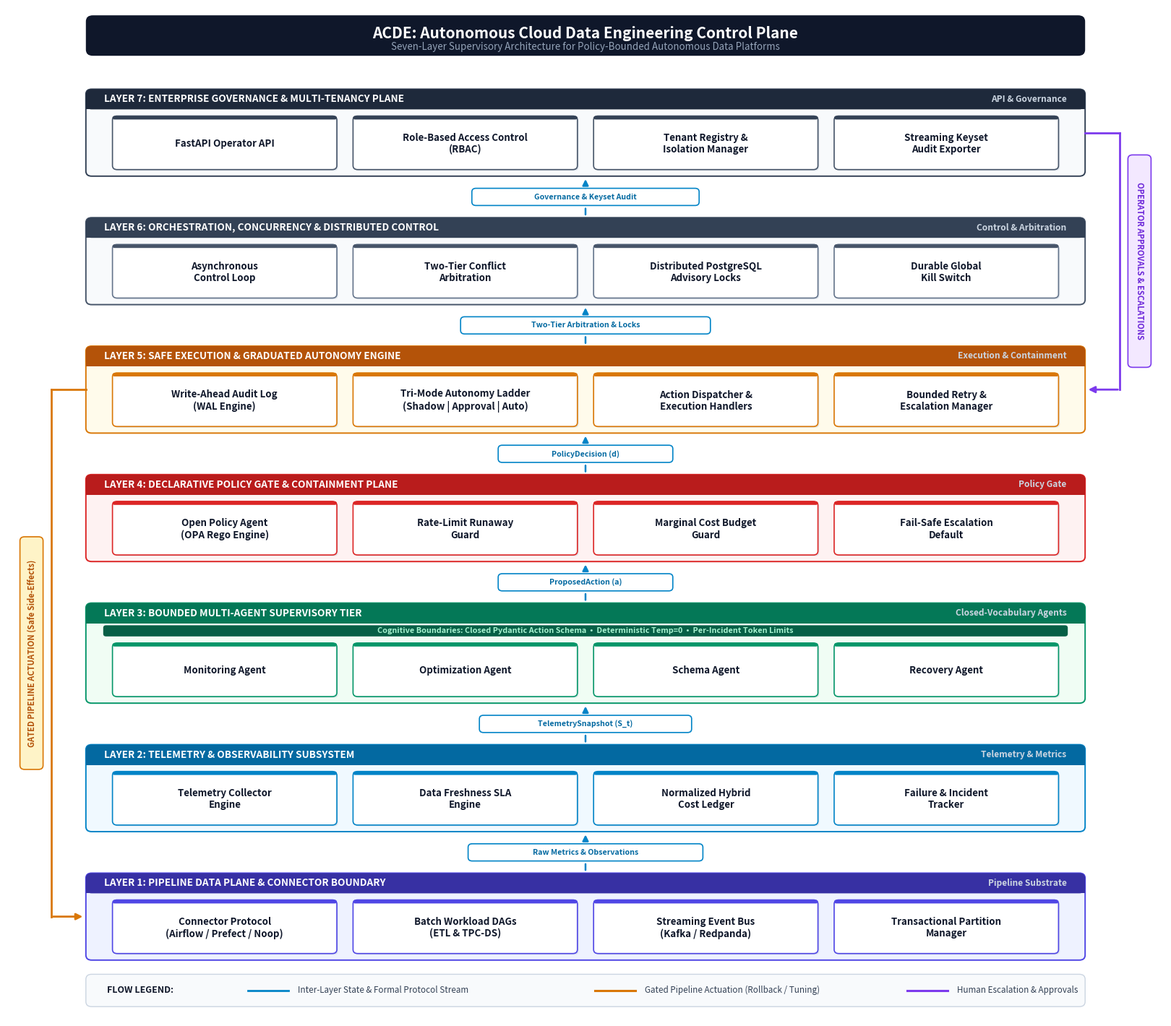

Write the Python code that produced this figure.
#!/usr/bin/env python3
"""
Generate a pristine, publication-grade 7-Layer System Architecture diagram
specifically designed for IEEE Transactions / Journal papers.

Features:
- Exactly 7 architectural layers (Layers 1-7) derived from the ACDE codebase.
- Uncluttered, minimalist card design: keeps strictly the component names in bold, legible typography.
- Perfectly balanced horizontal symmetry and margins.
- High-precision vector arrows with filled arrowheads and crisp flow badges.
- Professional IEEE publication color palette with high contrast.
- Clear data flow, policy boundary, lock arbitration, and side-effect actuation paths.
- Generates 300 DPI high-resolution PNG and vector PDF formatted for IEEE double-column width.
"""

import os
import shutil
import matplotlib
matplotlib.use("Agg")
import matplotlib.pyplot as plt
import matplotlib.patches as patches
from matplotlib.patches import FancyBboxPatch, FancyArrowPatch

def draw_7layer_architecture(
    output_png="docs/system_architecture_7layer.png",
    output_pdf="docs/system_architecture_7layer.pdf"
):
    os.makedirs(os.path.dirname(output_png) or ".", exist_ok=True)

    # 16 x 14.0 inches at 300 DPI (4800 x 4200 px)
    fig = plt.figure(figsize=(16, 14.0), dpi=300)
    ax = fig.add_axes([0, 0, 1, 1])
    ax.set_xlim(0, 100)
    ax.set_ylim(0, 100)
    ax.axis("off")

    # Clean white background
    ax.add_patch(patches.Rectangle((0, 0), 100, 100, facecolor="#FFFFFF", edgecolor="none"))

    # Color Palette per Layer - Distinct, sophisticated IEEE styling
    layer_theme = {
        7: {"bg": "#F8FAFC", "border": "#334155", "header": "#1E293B", "card_bg": "#FFFFFF", "card_border": "#475569"},
        6: {"bg": "#F8FAFC", "border": "#475569", "header": "#334155", "card_bg": "#FFFFFF", "card_border": "#64748B"},
        5: {"bg": "#FFFBEB", "border": "#D97706", "header": "#B45309", "card_bg": "#FFFFFF", "card_border": "#D97706"},
        4: {"bg": "#FEF2F2", "border": "#DC2626", "header": "#B91C1C", "card_bg": "#FFFFFF", "card_border": "#DC2626"},
        3: {"bg": "#F0FDF4", "border": "#059669", "header": "#047857", "card_bg": "#FFFFFF", "card_border": "#059669"},
        2: {"bg": "#F0F9FF", "border": "#0284C7", "header": "#0369A1", "card_bg": "#FFFFFF", "card_border": "#0284C7"},
        1: {"bg": "#EEF2FF", "border": "#4F46E5", "header": "#3730A3", "card_bg": "#FFFFFF", "card_border": "#4F46E5"},
    }

    # Symmetrical horizontal geometry
    container_x = 6.8
    container_w = 86.4
    card_w = 19.4
    card_spacing = 1.4
    cards_x_start = container_x + (container_w - (4 * card_w + 3 * card_spacing)) / 2

    # 1. Main Header Banner
    title_box = FancyBboxPatch((container_x, 95.2), container_w, 4.0,
                               boxstyle="round,pad=0,rounding_size=0.6",
                               facecolor="#0F172A", edgecolor="none", zorder=3)
    ax.add_patch(title_box)

    ax.text(50.0, 97.4, "ACDE: Autonomous Cloud Data Engineering Control Plane",
            ha="center", va="center", color="#FFFFFF", fontsize=15.0, fontweight="bold",
            fontfamily="sans-serif", zorder=4)
    ax.text(50.0, 96.1, "Seven-Layer Supervisory Architecture for Policy-Bounded Autonomous Data Platforms",
            ha="center", va="center", color="#94A3B8", fontsize=9.6, fontweight="normal",
            fontfamily="sans-serif", zorder=4)

    # Layer specifications (from top Layer 7 down to bottom Layer 1)
    layers_def = [
        {
            "num": 7,
            "title": "LAYER 7: ENTERPRISE GOVERNANCE & MULTI-TENANCY PLANE",
            "tag": "API & Governance",
            "height": 8.6,
            "cards": [
                "FastAPI Operator API",
                "Role-Based Access Control\n(RBAC)",
                "Tenant Registry &\nIsolation Manager",
                "Streaming Keyset\nAudit Exporter"
            ]
        },
        {
            "num": 6,
            "title": "LAYER 6: ORCHESTRATION, CONCURRENCY & DISTRIBUTED CONTROL",
            "tag": "Control & Arbitration",
            "height": 8.6,
            "cards": [
                "Asynchronous\nControl Loop",
                "Two-Tier Conflict\nArbitration",
                "Distributed PostgreSQL\nAdvisory Locks",
                "Durable Global\nKill Switch"
            ]
        },
        {
            "num": 5,
            "title": "LAYER 5: SAFE EXECUTION & GRADUATED AUTONOMY ENGINE",
            "tag": "Execution & Containment",
            "height": 8.6,
            "cards": [
                "Write-Ahead Audit Log\n(WAL Engine)",
                "Tri-Mode Autonomy Ladder\n(Shadow | Approval | Auto)",
                "Action Dispatcher &\nExecution Handlers",
                "Bounded Retry &\nEscalation Manager"
            ]
        },
        {
            "num": 4,
            "title": "LAYER 4: DECLARATIVE POLICY GATE & CONTAINMENT PLANE",
            "tag": "Policy Gate",
            "height": 8.6,
            "cards": [
                "Open Policy Agent\n(OPA Rego Engine)",
                "Rate-Limit Runaway\nGuard",
                "Marginal Cost Budget\nGuard",
                "Fail-Safe Escalation\nDefault"
            ]
        },
        {
            "num": 3,
            "title": "LAYER 3: BOUNDED MULTI-AGENT SUPERVISORY TIER",
            "tag": "Closed-Vocabulary Agents",
            "height": 9.9,
            "ribbon": "Cognitive Boundaries: Closed Pydantic Action Schema  •  Deterministic Temp=0  •  Per-Incident Token Limits",
            "cards": [
                "Monitoring Agent",
                "Optimization Agent",
                "Schema Agent",
                "Recovery Agent"
            ]
        },
        {
            "num": 2,
            "title": "LAYER 2: TELEMETRY & OBSERVABILITY SUBSYSTEM",
            "tag": "Telemetry & Metrics",
            "height": 8.6,
            "cards": [
                "Telemetry Collector\nEngine",
                "Data Freshness SLA\nEngine",
                "Normalized Hybrid\nCost Ledger",
                "Failure & Incident\nTracker"
            ]
        },
        {
            "num": 1,
            "title": "LAYER 1: PIPELINE DATA PLANE & CONNECTOR BOUNDARY",
            "tag": "Pipeline Substrate",
            "height": 8.6,
            "cards": [
                "Connector Protocol\n(Airflow / Prefect / Noop)",
                "Batch Workload DAGs\n(ETL & TPC-DS)",
                "Streaming Event Bus\n(Kafka / Redpanda)",
                "Transactional Partition\nManager"
            ]
        },
    ]

    inter_layer_gap = 4.1
    layer_positions = {}
    current_y = 5.8
    for ldef in reversed(layers_def):
        lnum = ldef["num"]
        layer_positions[lnum] = {
            "y": current_y,
            "h": ldef["height"]
        }
        current_y += ldef["height"] + inter_layer_gap

    # Draw Each Layer
    for ldef in layers_def:
        lnum = ldef["num"]
        ly = layer_positions[lnum]["y"]
        lh = layer_positions[lnum]["h"]
        theme = layer_theme[lnum]

        # Layer Outer Box
        container = FancyBboxPatch((container_x, ly), container_w, lh,
                                   boxstyle="round,pad=0,rounding_size=0.5",
                                   facecolor=theme["bg"], edgecolor=theme["border"],
                                   linewidth=1.4, zorder=1)
        ax.add_patch(container)

        # Layer Header Banner
        header_h = 2.0
        header_box = FancyBboxPatch((container_x, ly + lh - header_h), container_w, header_h,
                                    boxstyle="round,pad=0,rounding_size=0.5",
                                    facecolor=theme["header"], edgecolor="none", zorder=2)
        ax.add_patch(header_box)
        ax.add_patch(patches.Rectangle((container_x, ly + lh - header_h), container_w, 0.4,
                                       facecolor=theme["header"], edgecolor="none", zorder=2))

        # Header Title (Left) and Tag (Right)
        ax.text(container_x + 1.6, ly + lh - header_h/2, ldef["title"],
                ha="left", va="center", color="#FFFFFF", fontsize=9.8, fontweight="bold",
                fontfamily="sans-serif", zorder=3)
        ax.text(container_x + container_w - 1.6, ly + lh - header_h/2, ldef["tag"],
                ha="right", va="center", color="#CBD5E1", fontsize=8.6, fontweight="bold",
                fontfamily="sans-serif", zorder=3)

        # Cognitive Ribbon for Layer 3
        has_ribbon = "ribbon" in ldef
        ribbon_h = 1.1 if has_ribbon else 0
        if has_ribbon:
            ribbon_box = FancyBboxPatch((container_x + 1.5, ly + lh - header_h - 1.3), container_w - 3.0, ribbon_h,
                                        boxstyle="round,pad=0,rounding_size=0.25",
                                        facecolor="#065F46", edgecolor="none", zorder=3)
            ax.add_patch(ribbon_box)
            ax.text(container_x + container_w/2, ly + lh - header_h - 0.75, ldef["ribbon"],
                    ha="center", va="center", color="#A7F3D0", fontsize=7.8, fontweight="bold",
                    fontfamily="sans-serif", zorder=4)

        card_h = 5.3
        card_y = ly + 0.65

        for c_idx, card_title in enumerate(ldef["cards"]):
            cx = cards_x_start + c_idx * (card_w + card_spacing)

            # Soft Shadow
            shadow = FancyBboxPatch((cx + 0.12, card_y - 0.12), card_w, card_h,
                                    boxstyle="round,pad=0,rounding_size=0.4",
                                    facecolor="#CBD5E1", edgecolor="none", alpha=0.5, zorder=2)
            ax.add_patch(shadow)

            # Main Card Box
            card = FancyBboxPatch((cx, card_y), card_w, card_h,
                                  boxstyle="round,pad=0,rounding_size=0.4",
                                  facecolor=theme["card_bg"], edgecolor=theme["card_border"],
                                  linewidth=1.2, zorder=3)
            ax.add_patch(card)

            # Top Accent Line
            ax.add_patch(FancyBboxPatch((cx, card_y + card_h - 0.35), card_w, 0.35,
                                        boxstyle="round,pad=0,rounding_size=0.18",
                                        facecolor=theme["border"], edgecolor="none", zorder=4))

            # Component Name - Bold, Centered
            ax.text(cx + card_w/2, card_y + card_h * 0.48, card_title,
                    ha="center", va="center", color="#0F172A", fontsize=9.6, fontweight="bold",
                    fontfamily="sans-serif", multialignment="center", linespacing=1.2, zorder=5)

    # ---------------- Inter-Layer Connecting Flow Arrows ----------------
    flows = [
        (1, 2, "Raw Metrics & Observations"),
        (2, 3, "TelemetrySnapshot (S_t)"),
        (3, 4, "ProposedAction (a)"),
        (4, 5, "PolicyDecision (d)"),
        (5, 6, "Two-Tier Arbitration & Locks"),
        (6, 7, "Governance & Keyset Audit")
    ]

    for bot_num, top_num, flow_label in flows:
        y_bot = layer_positions[bot_num]["y"] + layer_positions[bot_num]["h"]
        y_top = layer_positions[top_num]["y"]
        y_mid = (y_bot + y_top) / 2

        badge_w = len(flow_label) * 0.65 + 3.4
        badge_h = 1.7

        # Lower line segment
        ax.add_patch(FancyArrowPatch((50.0, y_bot + 0.1), (50.0, y_mid - badge_h/2 - 0.1),
                                     arrowstyle="-", color="#0284C7", linewidth=1.8, zorder=6))

        # Upper arrow segment pointing into upper layer
        ax.add_patch(FancyArrowPatch((50.0, y_mid + badge_h/2 + 0.1), (50.0, y_top - 0.1),
                                     arrowstyle="-|>", mutation_scale=12,
                                     color="#0284C7", linewidth=1.8, zorder=6))

        # Flow Label Badge
        badge = FancyBboxPatch((50.0 - badge_w/2, y_mid - badge_h/2), badge_w, badge_h,
                               boxstyle="round,pad=0,rounding_size=0.35",
                               facecolor="#FFFFFF", edgecolor="#0284C7", linewidth=1.2, zorder=7)
        ax.add_patch(badge)
        ax.text(50.0, y_mid, flow_label,
                ha="center", va="center", color="#0369A1", fontsize=7.6, fontweight="bold",
                fontfamily="sans-serif", zorder=8)

    # ---------------- Left Side: Gated Actuation Feedback Path ----------------
    l5_mid_y = layer_positions[5]["y"] + layer_positions[5]["h"] / 2
    l1_mid_y = layer_positions[1]["y"] + layer_positions[1]["h"] / 2

    ax.plot([container_x, 3.8], [l5_mid_y, l5_mid_y], color="#D97706", lw=2.0, zorder=6)
    ax.plot([3.8, 3.8], [l5_mid_y, l1_mid_y], color="#D97706", lw=2.0, zorder=6)
    ax.add_patch(FancyArrowPatch((3.8, l1_mid_y), (container_x - 0.1, l1_mid_y),
                                 arrowstyle="-|>", mutation_scale=13,
                                 color="#D97706", linewidth=2.0, zorder=6))

    left_banner = FancyBboxPatch((1.1, (l5_mid_y + l1_mid_y)/2 - 11.5), 2.0, 23.0,
                                 boxstyle="round,pad=0,rounding_size=0.4",
                                 facecolor="#FEF3C7", edgecolor="#D97706", linewidth=1.2, zorder=7)
    ax.add_patch(left_banner)
    ax.text(2.1, (l5_mid_y + l1_mid_y)/2, "GATED PIPELINE ACTUATION (Safe Side-Effects)",
            ha="center", va="center", color="#B45309", fontsize=8.0, fontweight="bold",
            rotation=90, fontfamily="sans-serif", zorder=8)

    # ---------------- Right Side: Operator Governance & Escalations ----------------
    l7_mid_y = layer_positions[7]["y"] + layer_positions[7]["h"] / 2

    ax.plot([container_x + container_w, 96.2], [l7_mid_y, l7_mid_y], color="#7C3AED", lw=2.0, zorder=6)
    ax.plot([96.2, 96.2], [l7_mid_y, l5_mid_y], color="#7C3AED", lw=2.0, zorder=6)
    ax.add_patch(FancyArrowPatch((96.2, l5_mid_y), (container_x + container_w + 0.1, l5_mid_y),
                                 arrowstyle="-|>", mutation_scale=13,
                                 color="#7C3AED", linewidth=2.0, zorder=6))

    right_banner = FancyBboxPatch((96.9, (l7_mid_y + l5_mid_y)/2 - 10.5), 2.0, 21.0,
                                  boxstyle="round,pad=0,rounding_size=0.4",
                                  facecolor="#F3E8FF", edgecolor="#7C3AED", linewidth=1.2, zorder=7)
    ax.add_patch(right_banner)
    ax.text(97.9, (l7_mid_y + l5_mid_y)/2, "OPERATOR APPROVALS & ESCALATIONS",
            ha="center", va="center", color="#6D28D9", fontsize=8.0, fontweight="bold",
            rotation=-90, fontfamily="sans-serif", zorder=8)

    # ---------------- Bottom Legend ----------------
    leg_box = FancyBboxPatch((container_x, 1.2), container_w, 3.2,
                             boxstyle="round,pad=0,rounding_size=0.5",
                             facecolor="#F8FAFC", edgecolor="#CBD5E1", linewidth=1.0, zorder=2)
    ax.add_patch(leg_box)

    ax.text(container_x + 1.8, 2.8, "FLOW LEGEND:", ha="left", va="center",
            color="#0F172A", fontsize=9.0, fontweight="bold", fontfamily="sans-serif", zorder=3)

    ax.plot([container_x + 14.0, container_x + 17.5], [2.8, 2.8], color="#0284C7", lw=2.0)
    ax.text(container_x + 18.3, 2.8, "Inter-Layer State & Formal Protocol Stream",
            ha="left", va="center", color="#334155", fontsize=8.4, fontfamily="sans-serif", zorder=3)

    ax.plot([container_x + 44.0, container_x + 47.5], [2.8, 2.8], color="#D97706", lw=2.2)
    ax.text(container_x + 48.3, 2.8, "Gated Pipeline Actuation (Rollback / Tuning)",
            ha="left", va="center", color="#334155", fontsize=8.4, fontfamily="sans-serif", zorder=3)

    ax.plot([container_x + 71.0, container_x + 74.5], [2.8, 2.8], color="#7C3AED", lw=2.2)
    ax.text(container_x + 75.3, 2.8, "Human Escalation & Approvals",
            ha="left", va="center", color="#334155", fontsize=8.4, fontfamily="sans-serif", zorder=3)

    # Save 300 DPI PNG
    plt.savefig(output_png, dpi=300, facecolor=fig.get_facecolor(), edgecolor="none")
    # Save Vector PDF
    plt.savefig(output_pdf, facecolor=fig.get_facecolor(), edgecolor="none")
    plt.close()

    # Sync to paper diagram path and artifact directory
    shutil.copyfile(output_png, "docs/system_architecture_paper.png")
    artifact_dir = "/Users/bodapati/.gemini/antigravity/brain/ed669e01-a1e8-45d8-aefb-dde255fc5975"
    if os.path.exists(artifact_dir):
        shutil.copyfile(output_png, os.path.join(artifact_dir, "system_architecture_7layer.png"))
        shutil.copyfile(output_png, os.path.join(artifact_dir, "system_architecture_paper.png"))

    print(f"Successfully generated 7-layer architecture diagram: {output_png} and {output_pdf}")

if __name__ == "__main__":
    draw_7layer_architecture()
